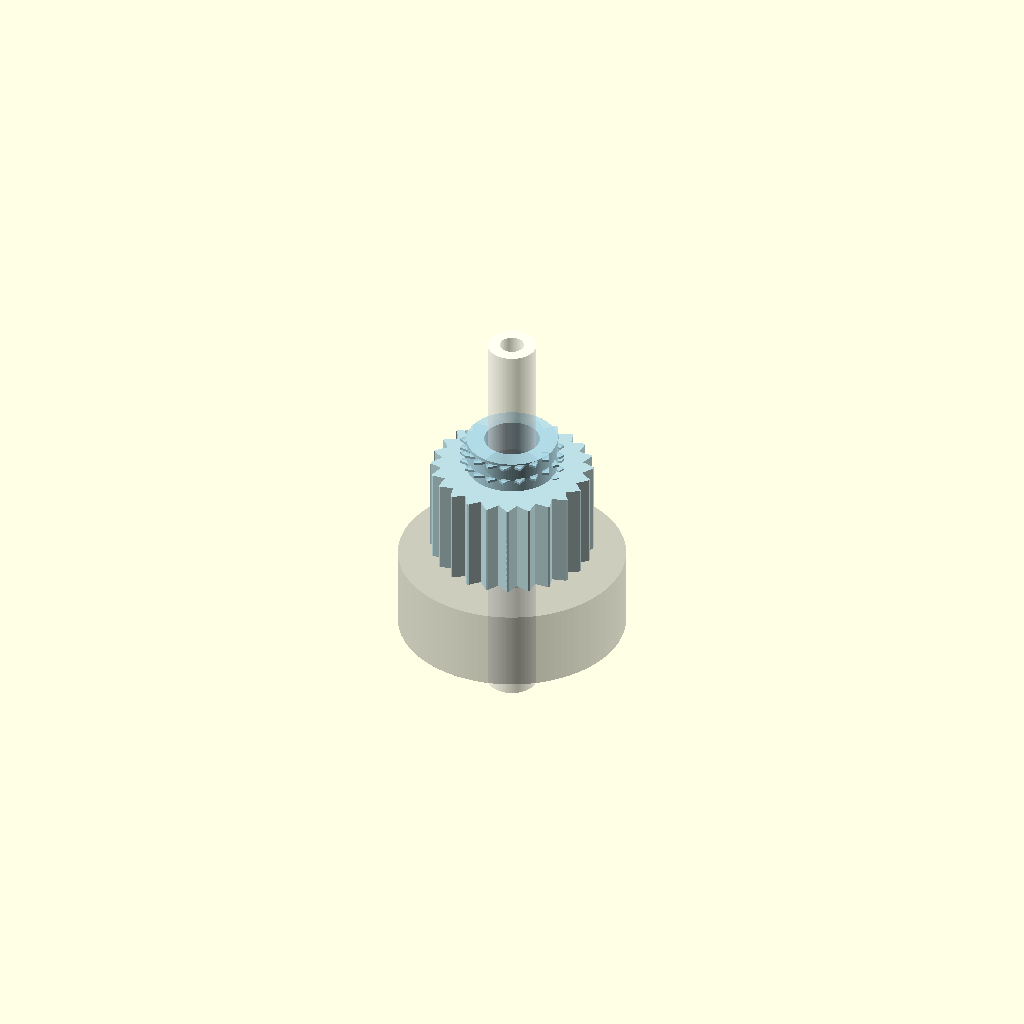
Cell 1: rendered with the file's own defaults.
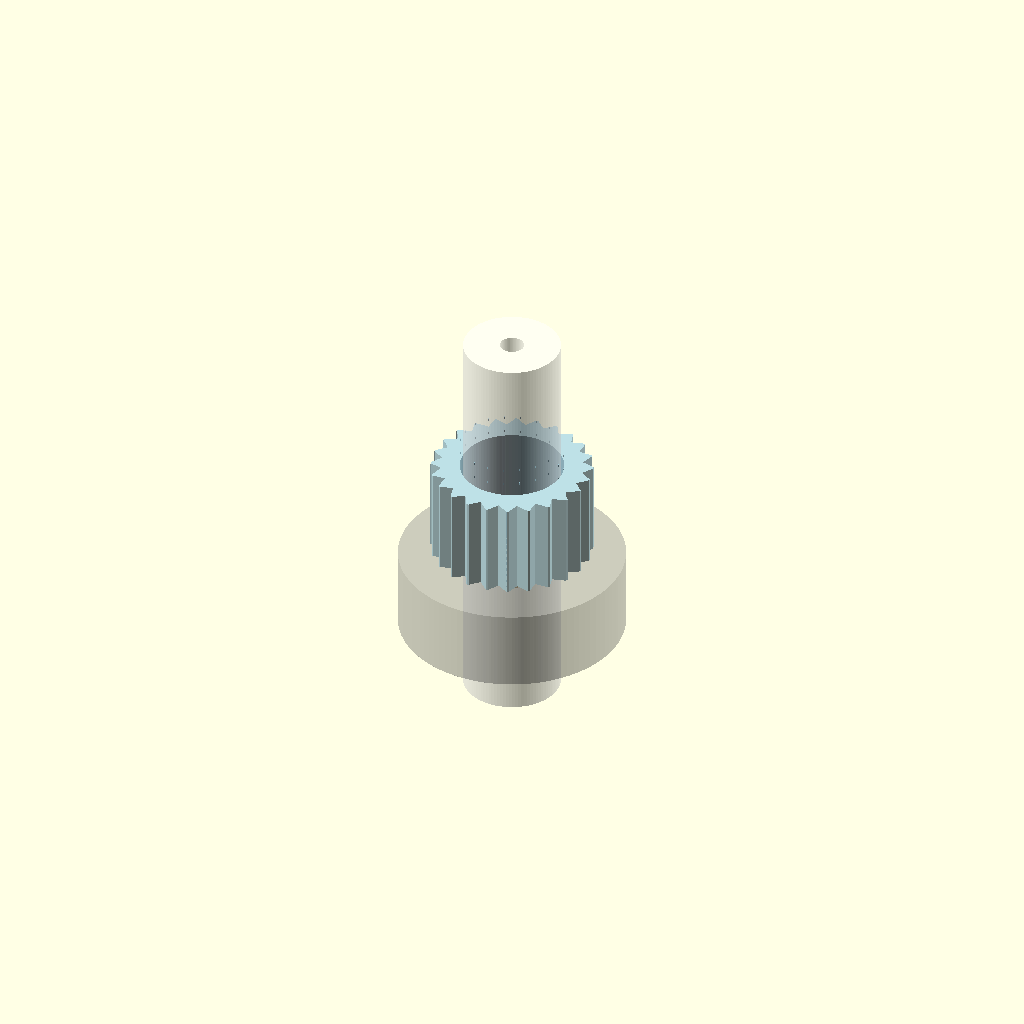
Cell 2: tube_od = 6 (everything else at default).
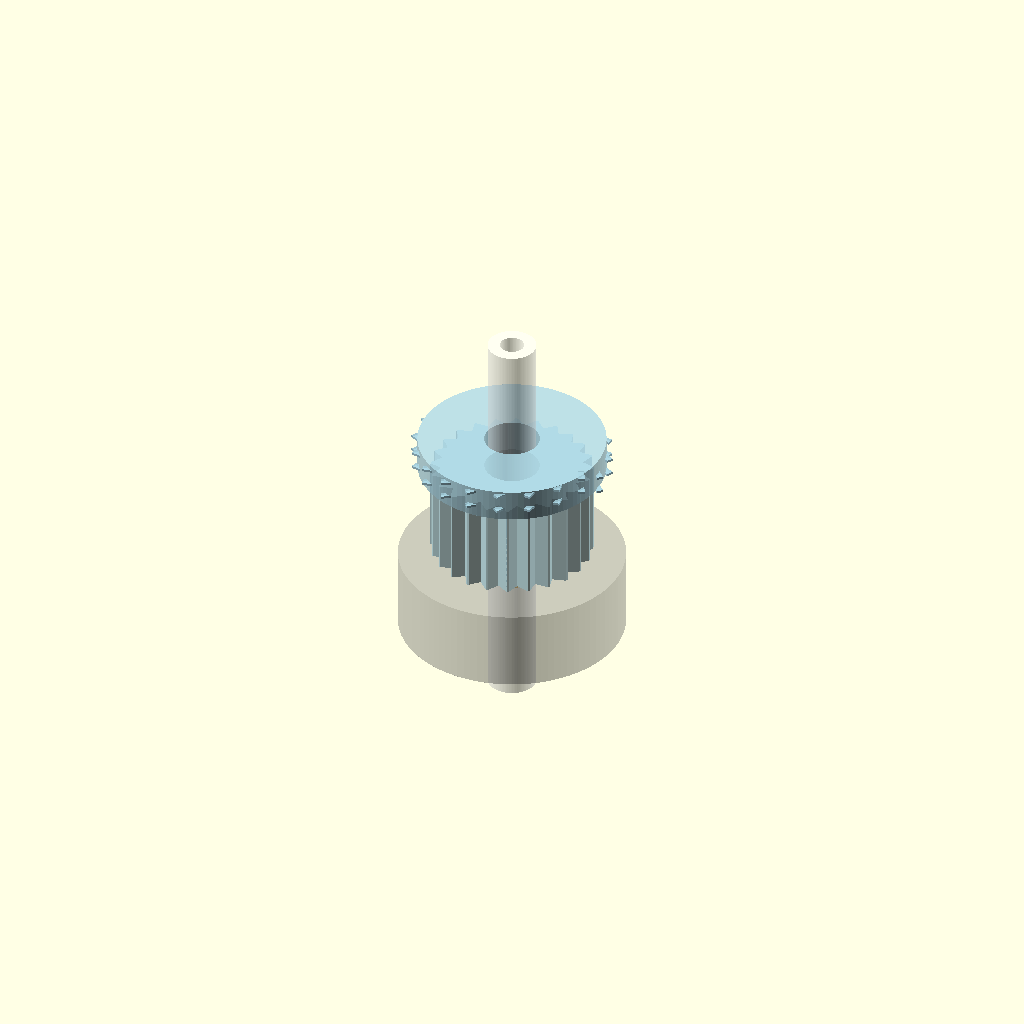
Cell 3: nut_thread_major = 12 (everything else at default).
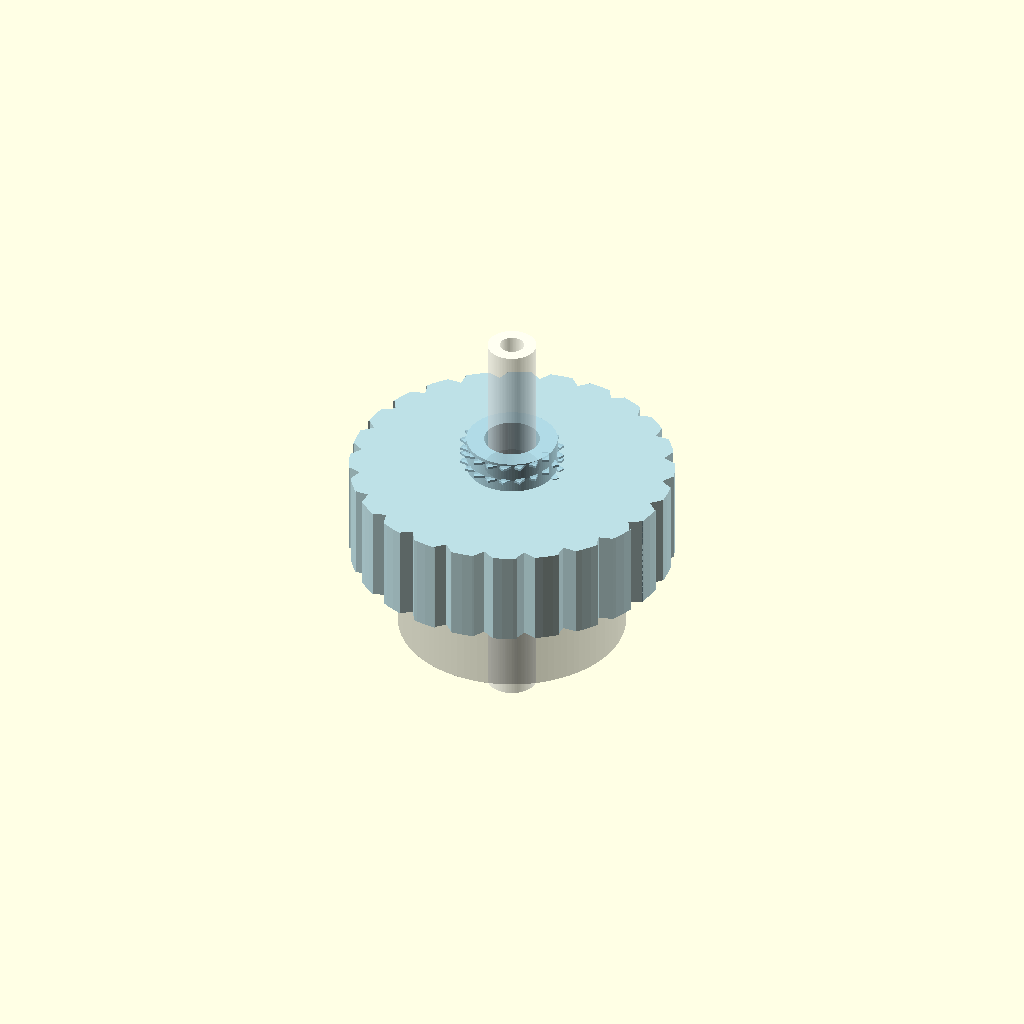
Cell 4: nut_outer_dia = 20 (everything else at default).
One fixed orthographic camera (rotation 55°, 0°, 25°; colour scheme Cornfield) for every cell.
Source of the model, openscad/flange_connectors.scad:
// IDEX P-347 Style Flangeless Fitting for 3mm OD PTFE Tubing
// M6 Flat-Bottom Port, Standard Knurl Nut

$fn = 100;

// === PARAMETERS ===
tube_od = 3.0;           // PTFE tubing outer diameter
tube_id = 1.5;           // PTFE tubing inner diameter

// Nut dimensions (M6 flangeless fitting standard)
nut_thread_major = 6.0;   // M6 external thread on nut
nut_thread_pitch = 1.0;   // M6 standard pitch
nut_outer_dia = 10.0;     // Hex/knurl diameter for finger-tight
nut_height = 8.0;         // Total nut height (~8mm per spec)
nut_grip_height = 6.0;    // Height of knurled section
knurl_count = 24;         // Standard knurl pattern
knurl_depth = 0.5;        // Depth of knurl grooves

// Ferrule dimensions  
ferrule_height = 2.5;       // Total ferrule height
ferrule_outer_dia = 5.8;    // Outer diameter 
ferrule_front_dia = 4.2;    // Front diameter (sealing end)
ferrule_bore_dia = 3.2;     // Inner bore (slides over 3mm tube)

// Internal clearances
ferrule_clearance = 0.3;    // Space for ferrule to move
tube_clearance = 0.4;       // Space for tube passage

// Thread parameters for visualization
thread_depth = 0.4;         // Visual thread depth
thread_steps = 20;          // Steps per revolution

// === NUT MODULE ===
module flangeless_nut() {
    difference() {
        union() {
            // Knurled grip section
            difference() {
                // Main cylindrical body
                cylinder(h=nut_grip_height, d=nut_outer_dia);
                
                // Standard knurling pattern
                for(i = [0:knurl_count-1]) {
                    rotate([0, 0, i * 360/knurl_count])
                    translate([nut_outer_dia/2, 0, nut_grip_height/2])
                    rotate([0, 0, 45])
                    cube([knurl_depth*2, 0.8, nut_grip_height + 0.2], center=true);
                }
            }
            
            // Threaded section with simplified M6 external thread
            translate([0, 0, nut_grip_height]) {
                // Base cylinder for thread
                cylinder(h=nut_height - nut_grip_height, d=nut_thread_major - thread_depth);
                
                // Simplified thread visualization (helical ridge)
                thread_height = nut_height - nut_grip_height;
                num_turns = thread_height / nut_thread_pitch;
                
                for(turn = [0:thread_steps * num_turns]) {
                    angle = turn * 360 / thread_steps;
                    z = turn * nut_thread_pitch / thread_steps;
                    
                    if(z < thread_height) {
                        rotate([0, 0, angle])
                        translate([nut_thread_major/2 - thread_depth/2, 0, z])
                        rotate([0, 0, 45])
                        cube([thread_depth, thread_depth*2, nut_thread_pitch/thread_steps + 0.1], center=true);
                    }
                }
            }
        }
        
        // Central through-hole for tubing
        translate([0, 0, -0.1])
        cylinder(h=nut_height + 0.2, d=tube_od + tube_clearance);
        
        // Bottom counterbore for ferrule body (allows ferrule to protrude)
        translate([0, 0, -0.1])
        cylinder(h=ferrule_height - 0.5, d=ferrule_outer_dia + ferrule_clearance);
        
        // Ferrule shoulder seat (captures ferrule)
        translate([0, 0, ferrule_height - 0.8])
        cylinder(h=1.0, d1=ferrule_outer_dia + ferrule_clearance, 
                         d2=ferrule_outer_dia - 0.2);
    }
}

// === FERRULE MODULE ===
module ferrule() {
    difference() {
        union() {
            // Conical outer body (seals against flat-bottom port)
            cylinder(h=ferrule_height, d1=ferrule_front_dia, d2=ferrule_outer_dia);
        }
        
        // Inner bore - straight section for tube
        translate([0, 0, -0.1])
        cylinder(h=ferrule_height * 0.4, d=ferrule_bore_dia);
        
        // Inner taper - grips tube when compressed
        translate([0, 0, ferrule_height * 0.35])
        cylinder(h=ferrule_height * 0.7, 
                 d1=ferrule_bore_dia, 
                 d2=tube_od + 0.05); // Very tight grip when compressed
    }
}

// === FLAT-BOTTOM PORT (receiving port) ===
module flat_bottom_port() {
    difference() {
        // Port body
        cylinder(h=5, d=14);
        
        // M6 threaded hole (female) - simplified
        translate([0, 0, -0.1]) {
            cylinder(h=3, d=nut_thread_major - thread_depth);
            
            // Internal thread visualization
            thread_depth_internal = 0.35;
            for(turn = [0:thread_steps * 3]) {
                angle = turn * 360 / thread_steps;
                z = turn * nut_thread_pitch / thread_steps;
                
                if(z < 3) {
                    rotate([0, 0, -angle])  // Opposite direction for internal thread
                    translate([nut_thread_major/2, 0, z])
                    cube([thread_depth_internal*2, thread_depth_internal, nut_thread_pitch/thread_steps + 0.1], center=true);
                }
            }
        }
        
        // Flat bottom with tube passage
        translate([0, 0, 2.5])
        cylinder(h=2.6, d=tube_od + 0.2);
        
        // Small chamfer where ferrule contacts
        translate([0, 0, 2.3])
        cylinder(h=0.3, d1=ferrule_front_dia + 0.5, d2=tube_od + 0.2);
    }
}

// === ASSEMBLY VIEW ===
// Nut - NOW VISIBLE!
color("lightblue", 0.8)
flangeless_nut();

// Ferrule (positioned to protrude from nut bottom)
color("orange", 0.8)
translate([0, 0, -(ferrule_height - 0.8)])
ferrule();

// PTFE tubing (for reference)
color("white", 0.5)
translate([0, 0, -10])
difference() {
    cylinder(h=25, d=tube_od);
    translate([0, 0, -0.1])
    cylinder(h=25.2, d=tube_id);
}

// Flat-bottom receiving port (for reference)
color("gray", 0.4)
translate([0, 0, -ferrule_height - 3])
flat_bottom_port();

// === FOR PRINTING - UNCOMMENT ONE AT A TIME ===
// Nut - print upright
//translate([15, 0, 0]) flangeless_nut();

// Ferrule - print upside down for better surface finish
//translate([30, 0, ferrule_height]) rotate([180, 0, 0]) ferrule();

// Port (if you want to print a test port)
//translate([0, 15, 0]) flat_bottom_port();
Customizer parameters (derived from the source; name, type, default, range or options):
tube_od: number, default 3
tube_id: number, default 1.5
nut_thread_major: number, default 6
nut_thread_pitch: number, default 1
nut_outer_dia: number, default 10
nut_height: number, default 8
nut_grip_height: number, default 6
knurl_count: number, default 24
knurl_depth: number, default 0.5
ferrule_height: number, default 2.5
ferrule_outer_dia: number, default 5.8
ferrule_front_dia: number, default 4.2
ferrule_bore_dia: number, default 3.2
ferrule_clearance: number, default 0.3
tube_clearance: number, default 0.4
thread_depth: number, default 0.4
thread_steps: number, default 20
